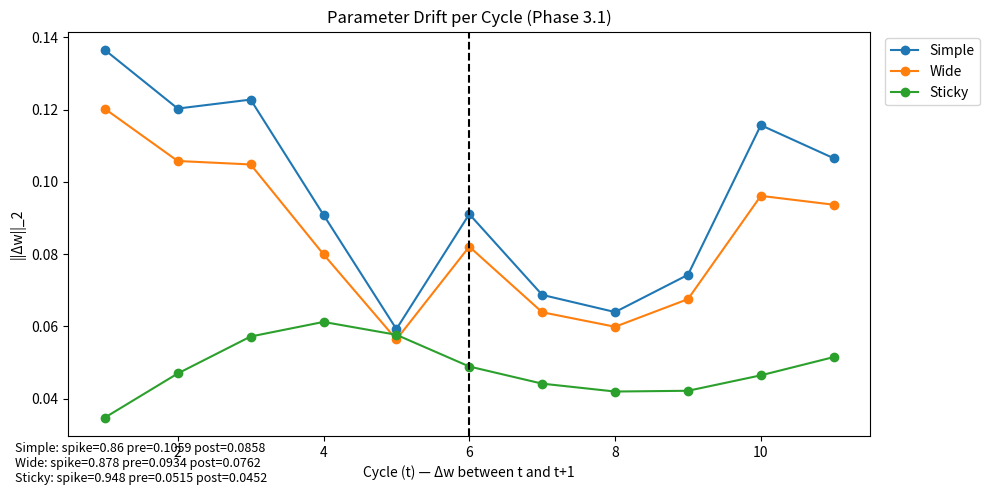

This chart was generated by the following Python code:
#!/usr/bin/env python3
"""
Truth Stability — Phase 3.1 (Parameter Drift Visualization)
Replays Phase-3 agent training to log weights per cycle and plot Δw.
"""
import argparse
import json
import os
from datetime import datetime

import matplotlib.pyplot as plt
import numpy as np
import pandas as pd


def sigmoid(z):
    return 1.0 / (1.0 + np.exp(-z))


def logloss_grad(w, X, y):
    p = sigmoid(X.dot(w))
    grad = X.T.dot(p - y) / X.shape[0]
    return grad, p


def design_matrix(A, B, C, wide=False):
    ones = np.ones_like(A, dtype=float)
    if not wide:
        X = np.vstack([ones, A.astype(float), B.astype(float), C.astype(float)]).T
    else:
        AB = (A * B).astype(float)
        BC = (B * C).astype(float)
        X = np.vstack(
            [ones, A.astype(float), B.astype(float), C.astype(float), AB, BC]
        ).T
    return X


def simulate_cycle_W1(n, pA, pB, pC, rng):
    A = (rng.random(n) < pA).astype(int)
    B = (rng.random(n) < pB).astype(int)
    C = (rng.random(n) < pC).astype(int)
    eps = rng.normal(0.0, 0.08, size=n)
    S = 0.55 * A + 0.30 * B - 0.35 * C + eps
    S = np.clip(S, 0.0, 1.0)
    Y = (S > 0.5).astype(int)
    return A, B, C, S, Y


def simulate_cycle_W2(n, pA, pB, pC, rng):
    A = (rng.random(n) < pA).astype(int)
    B = (rng.random(n) < pB).astype(int)
    C = (rng.random(n) < pC).astype(int)
    eps = rng.normal(0.0, 0.08, size=n)
    S = 0.15 * A + 0.50 * B - 0.10 * C + 0.20 * (A * B) - 0.25 * (B * C) + eps
    S = np.clip(S, 0.0, 1.0)
    Y = (S > 0.5).astype(int)
    return A, B, C, S, Y


def main():
    parser = argparse.ArgumentParser()
    parser.add_argument("--trials", type=int, default=6000)
    parser.add_argument("--cycles", type=int, default=12)
    parser.add_argument("--seed", type=int, default=42)
    args = parser.parse_args()

    RANDOM_SEED = int(args.seed)
    TRIALS = int(args.trials)
    CYCLES = int(args.cycles)
    per_cycle = max(1, TRIALS // CYCLES)

    rng = np.random.default_rng(RANDOM_SEED)

    # per-cycle probabilities schedule (same deterministic schedule)
    base = np.linspace(0.2, 0.8, CYCLES)
    cycle_ps = []
    for i in range(CYCLES):
        pA = float(np.clip(base[i] + 0.1 * np.sin(i * 1.3), 0.05, 0.95))
        pB = float(np.clip(base[-i] + 0.1 * np.cos(i * 0.9), 0.05, 0.95))
        pC = float(np.clip(0.5 + 0.3 * np.sin(i * 0.6 + 0.4), 0.05, 0.95))
        cycle_ps.append((pA, pB, pC))

    cycles_split = CYCLES // 2

    # Agents init (mirror Phase3)
    agents = {
        "Simple": {"wide": False, "lr": 0.4, "w": None, "prev_delta": None},
        "Wide": {"wide": True, "lr": 0.3, "w": None, "prev_delta": None},
        "Sticky": {
            "wide": True,
            "lr": 0.2,
            "w": None,
            "prev_delta": None,
            "momentum": 0.8,
        },
    }
    for name, a in agents.items():
        d = 4 if not a["wide"] else 6
        a["w"] = np.zeros(d, dtype=float)
        a["prev_delta"] = np.zeros(d, dtype=float)

    # record weights per cycle
    weights_log = {name: [] for name in agents}

    # run cycles and record weights after each cycle
    for ci, (pA, pB, pC) in enumerate(cycle_ps):
        if ci < cycles_split:
            A, B, C, S, Y = simulate_cycle_W1(per_cycle, pA, pB, pC, rng)
        else:
            A, B, C, S, Y = simulate_cycle_W2(per_cycle, pA, pB, pC, rng)

        for name, a in agents.items():
            X = design_matrix(A, B, C, wide=a["wide"])
            w = a["w"]
            # one-step update like Phase3
            grad, _ = logloss_grad(w, X, Y)
            delta = -a["lr"] * grad
            if a.get("momentum") is not None:
                delta = (1 - a["momentum"]) * delta + a["momentum"] * a["prev_delta"]
            w = w + delta
            a["w"] = w
            a["prev_delta"] = delta
            # store a copy
            weights_log[name].append(w.copy())

    # compute deltas per agent (length C-1)
    deltas = {}
    for name, ws in weights_log.items():
        arr = np.vstack(ws)  # shape (C, d)
        diffs = np.linalg.norm(arr[1:] - arr[:-1], axis=1)
        deltas[name] = diffs

    # compute metrics: mean_pre (cycles 1-5), mean_post (cycles 7-12), spike_ratio (delta at switch / mean_pre)
    rows = []
    for name, diffs in deltas.items():
        # diffs indexed 0..C-2 corresponding to changes between cycle t and t+1 for t=1..C-1
        pre_indices = list(range(0, cycles_split - 1))  # 0..4 for split=6
        post_indices = list(range(cycles_split, CYCLES - 1))  # 6..10 for split=6
        mean_pre = (
            float(np.mean(diffs[pre_indices])) if len(pre_indices) > 0 else float("nan")
        )
        mean_post = (
            float(np.mean(diffs[post_indices]))
            if len(post_indices) > 0
            else float("nan")
        )
        # spike at switch is between cycle 6 and 7 => index cycles_split-1 (which is 5)
        spike_idx = cycles_split - 1
        spike = float(diffs[spike_idx])
        spike_ratio = float(spike / mean_pre) if mean_pre > 0 else float("inf")
        max_idx = (
            int(np.argmax(diffs)) + 1
        )  # report cycle number t where max delta is between t and t+1
        rows.append(
            {
                "agent": name,
                "mean_pre": round(mean_pre, 4),
                "mean_post": round(mean_post, 4),
                "spike_ratio": round(spike_ratio, 3),
                "max_drift_cycle": int(max_idx),
            }
        )

    df_drift = pd.DataFrame(rows)

    # save outputs
    timestamp = datetime.now().strftime("%Y%m%d_%H%M%S")
    outdir = os.path.join("discovery_results", f"truth_phase3_drift_{timestamp}")
    os.makedirs(outdir, exist_ok=True)
    df_drift.to_csv(os.path.join(outdir, "drift_summary.csv"), index=False)

    # plot param drift
    plt.figure(figsize=(10, 5))
    x = np.arange(1, CYCLES)
    for name in deltas:
        plt.plot(x, deltas[name], marker="o", label=name)
    # vertical dashed line at switch after cycle 'cycles_split'
    plt.axvline(x=cycles_split + 0.0, color="k", linestyle="--")
    plt.xlabel("Cycle (t) — Δw between t and t+1")
    plt.ylabel("||Δw||_2")
    plt.title("Parameter Drift per Cycle (Phase 3.1)")
    plt.legend(bbox_to_anchor=(1.01, 1), loc="upper left")
    # add text box with spike ratios
    text_lines = []
    for r in rows:
        text_lines.append(
            f"{r['agent']}: spike={r['spike_ratio']} pre={r['mean_pre']} post={r['mean_post']}"
        )
    plt.gcf().text(0.02, 0.02, "\n".join(text_lines), fontsize=9, va="bottom")
    plt.tight_layout()
    plt.savefig(os.path.join(outdir, "param_drift.png"), dpi=150)
    plt.close()

    # README
    readme = []
    readme.append("# Truth Stability — Phase 3.1 (Parameter Drift)")
    readme.append(f"Timestamp: {timestamp}")
    readme.append(f"Seed: {RANDOM_SEED}")
    readme.append(f"Cycles: {CYCLES}")
    readme.append("")
    readme.append(df_drift.to_markdown(index=False))
    readme.append("")
    readme.append(
        "Notes: Δw measures how strongly agents updated their internal models; spike at switch expected."
    )
    with open(os.path.join(outdir, "README.md"), "w") as f:
        f.write("\n\n".join(readme))

    params = {
        "timestamp": timestamp,
        "seed": RANDOM_SEED,
        "cycles": CYCLES,
        "trials": TRIALS,
    }
    with open(os.path.join(outdir, "params.json"), "w") as f:
        json.dump(params, f, indent=2)

    # console summary
    print("\nAgent   spike_ratio  mean_pre  mean_post")
    for r in rows:
        print(
            f"{r['agent']:<7} {r['spike_ratio']:<12} {r['mean_pre']:<8} {r['mean_post']}"
        )
    print(f"Plot saved: {os.path.abspath(os.path.join(outdir, 'param_drift.png'))}")


if __name__ == "__main__":
    main()
